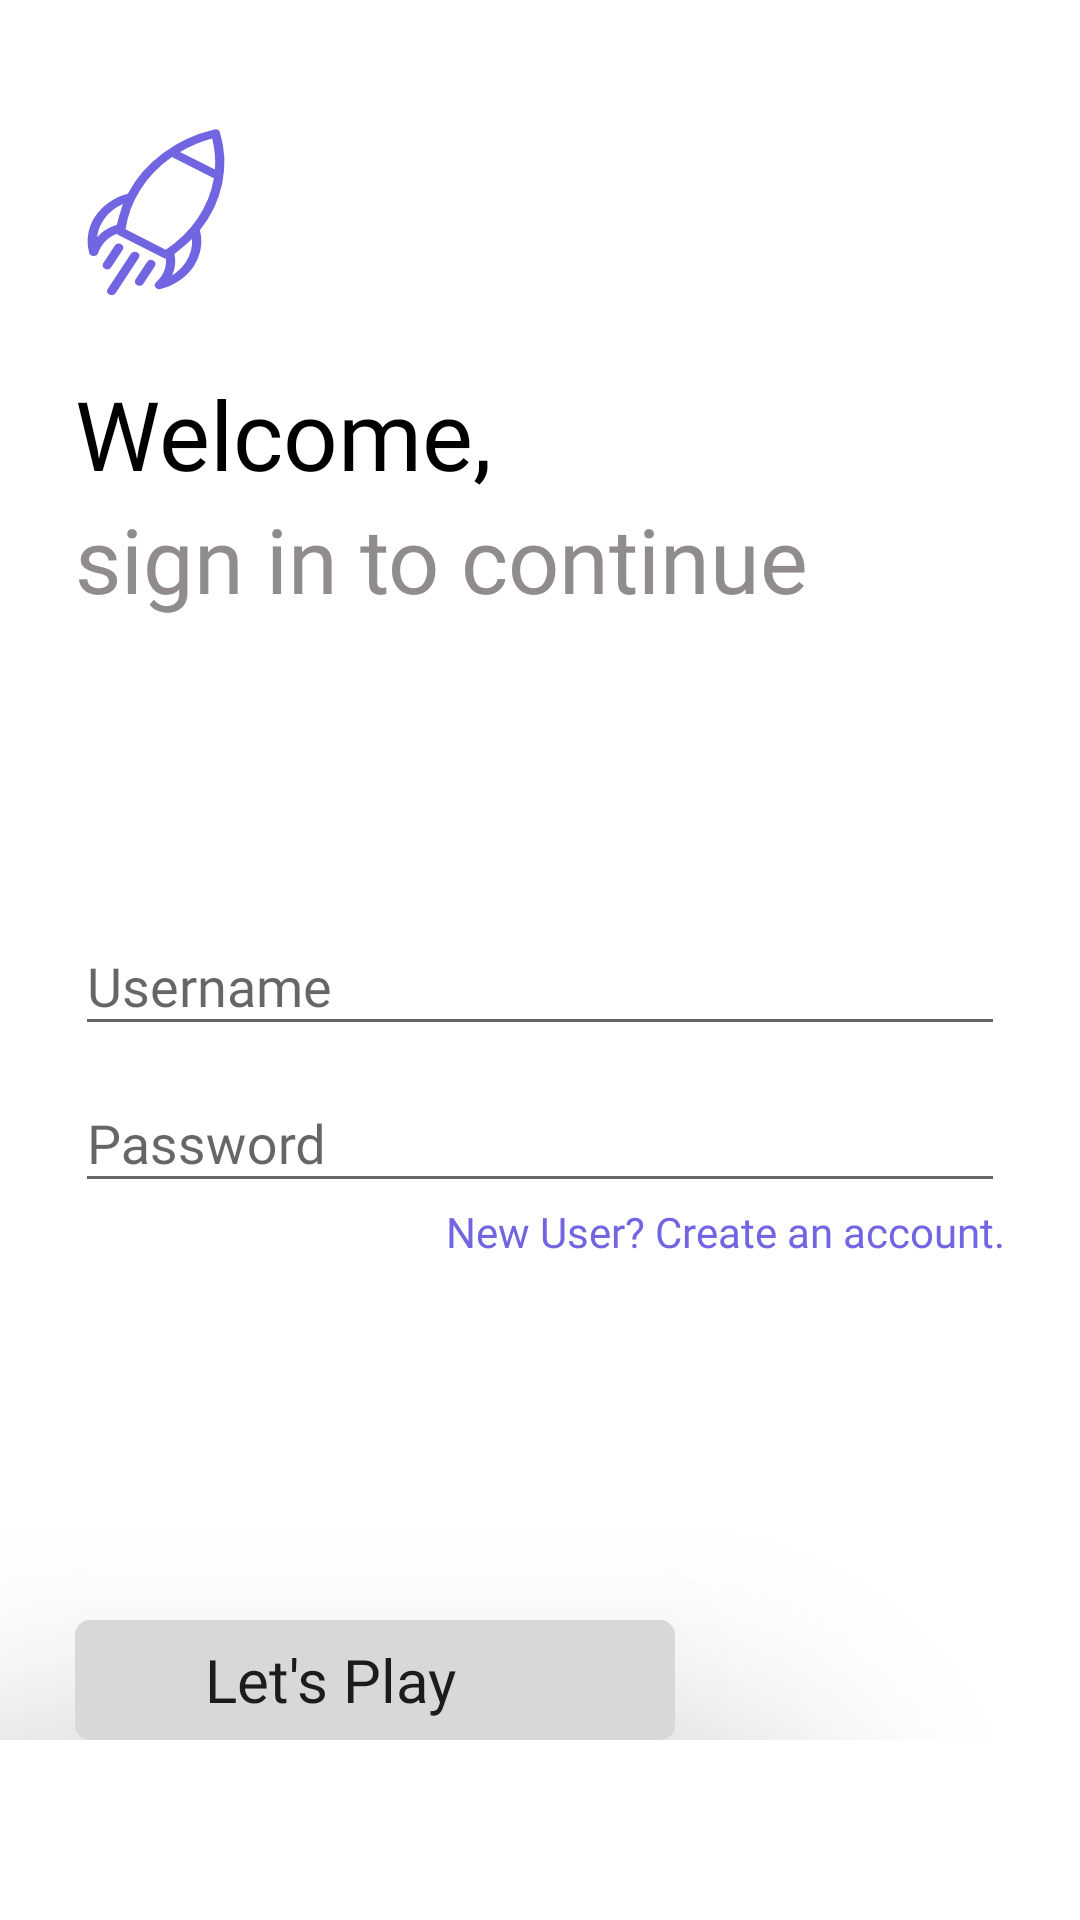

Reconstruct the res/layout file that produces this screen, plus the resources it refers to.
<!-- AndroidManifest.xml: application theme AppTheme -->
<!-- res/layout/login_fragment.xml -->
<?xml version="1.0" encoding="utf-8"?>

<LinearLayout xmlns:android="http://schemas.android.com/apk/res/android"
    xmlns:tools="http://schemas.android.com/tools"
    android:layout_width="match_parent"
    android:layout_height="match_parent"
    android:background="@color/background"
    tools:context=".views.LoginFragment">


    <RelativeLayout
        android:layout_width="match_parent"
        android:layout_height="wrap_content"
        android:paddingLeft="25dp"
        android:paddingTop="35dp"
        android:paddingRight="25dp"
        android:background="@color/background"
        android:clipToPadding="false"
        android:outlineProvider="bounds">

        
        <ImageView
            android:id="@+id/logo"
            android:layout_width="64dp"
            android:layout_height="64dp"
            android:layout_marginBottom="24dp"
            android:src="@drawable/ic_space_trader_logo" />

        <TextView
            android:id="@+id/welcome"
            android:layout_width="wrap_content"
            android:layout_height="wrap_content"
            android:layout_below="@id/logo"
            android:fontFamily="@font/nunito_bold"
            android:text="@string/welcome"
            android:textColor="@color/colorPrimary"
            android:textSize="32sp" />

        <TextView
            android:id="@+id/sign_in"
            android:layout_width="wrap_content"
            android:layout_height="wrap_content"
            android:layout_below="@id/welcome"
            android:layout_marginBottom="90dp"
            android:fontFamily="@font/nunito_bold"
            android:text="@string/sign_in_prompt"
            android:textColor="@color/colorSecondary"
            android:textSize="30sp" />

        
        <com.google.android.material.textfield.TextInputLayout
            android:id="@+id/username_input_layout"
            android:layout_width="match_parent"
            android:layout_height="wrap_content"
            android:layout_below="@+id/sign_in">

            <EditText
                android:id="@+id/username_input"
                android:layout_width="match_parent"
                android:layout_height="wrap_content"
                android:fontFamily="@font/nunito"
                android:hint="@string/username_hint"
                android:maxLines="1" />

        </com.google.android.material.textfield.TextInputLayout>

        
        <com.google.android.material.textfield.TextInputLayout
            android:id="@+id/password_input_layout"
            android:layout_width="match_parent"
            android:layout_height="wrap_content"
            android:layout_below="@+id/username_input_layout">

            <EditText
                android:id="@+id/password_input"
                android:layout_width="match_parent"
                android:layout_height="wrap_content"
                android:fontFamily="@font/nunito"
                android:hint="@string/password_hint"
                android:inputType="textPassword"
                android:maxLines="1" />
        </com.google.android.material.textfield.TextInputLayout>

        <TextView
            android:id="@+id/create_account_button"
            android:layout_width="wrap_content"
            android:layout_height="wrap_content"
            android:layout_below="@id/password_input_layout"
            android:layout_alignParentEnd="true"
            android:layout_marginBottom="120dp"
            android:clickable="true"
            android:fontFamily="@font/nunito"
            android:text="@string/create_account"
            android:onClick="openCreateAccount"
            android:textColor="@color/colorAccent" />

        
        <Button
            android:id="@+id/sign_in_button"
            android:layout_width="200dp"
            android:layout_height="40dp"
            android:layout_below="@id/create_account_button"
            android:background="@drawable/round_button"
            android:drawableEnd="@drawable/ic_next"
            android:elevation="10dp"
            android:fontFamily="@font/nunito"
            android:onClick="login"
            android:paddingEnd="30dp"
            android:stateListAnimator="@null"
            android:text="@string/play"
            android:textAppearance="@style/TextAppearance.AppCompat"
            android:textSize="20sp"
            android:translationZ="50dp" />
    </RelativeLayout>
</LinearLayout>
<!-- resources referenced by this layout -->
<resources>
  <color name="background">#FFFFFF</color>
  <color name="colorAccent">#7165E2</color>
  <color name="colorPrimary">#000000</color>
  <color name="colorSecondary">#908C8C</color>
  <!-- drawable ic_space_trader_logo: vector/xml drawable (drawable, 2036 chars, omitted) -->
  <!-- drawable round_button (drawable) -->
  <?xml version="1.0" encoding="utf-8"?>
  
  <shape xmlns:android="http://schemas.android.com/apk/res/android"
      android:shape="rectangle">
      <solid android:color="@color/colorSecondaryLight" />
      <corners android:radius="5dp" />
  </shape>
  <string name="create_account">New User? Create an account.</string>
  <string name="password_hint">Password</string>
  <string name="play">Let\'s Play</string>
  <string name="sign_in_prompt">sign in to continue</string>
  <string name="username_hint">Username</string>
  <string name="welcome">Welcome,</string>
  <style name="AppTheme" parent="Theme.AppCompat.Light.NoActionBar">
          
          <item name="colorPrimary">@color/colorPrimary</item>
          <item name="android:colorSecondary">@color/colorSecondary</item>
          <item name="colorAccent">@color/colorAccent</item>
          <item name="colorControlActivated">@color/colorAccent</item>
          <item name="textAppearanceCaption">@style/TextAppearance.MaterialComponents.Caption</item>
      </style>
  <color name="colorSecondaryLight">#D8D8D8</color>
</resources>
